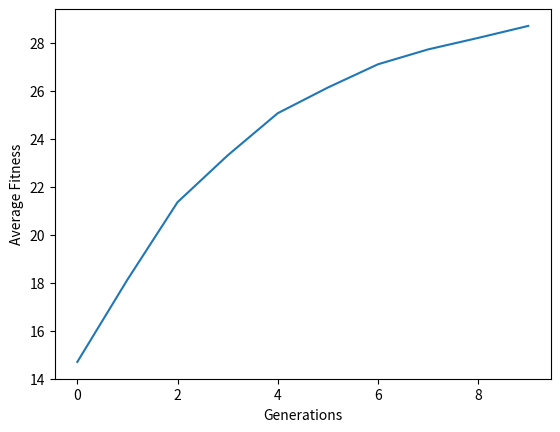

Recreate this plot in Python.
import random
import numpy as np
import matplotlib.pyplot as plt

TARGET_STRING = "1" * 30
POPULATION_SIZE = 100
TOURNAMENT_SIZE = 5
CONVERGENCE_THRESHOLD = 2
MUTATION_RATE = 0.01

#initial population
population = [''.join(random.choices(['0', '1'], k=30)) for i in range(POPULATION_SIZE)]
average_fitness = []
generation = 0

def tournament_selection(population, fitness):
    tournament_participants = random.sample(population, TOURNAMENT_SIZE)
    tournament_fitness = [fitness[population.index(pos)] for pos in tournament_participants]
    # Select the best individual from the tournament
    return tournament_participants[tournament_fitness.index(max(tournament_fitness))]

while True:
    fitness = []
    for individual in population:
        #Count the number of 1s
        score = individual.count("1")
        #Store the fitness
        fitness.append(score)
    #Calculate average fitness
    avg_fitness = sum(fitness) / len(fitness)
    average_fitness.append(avg_fitness)
    best_fitness = max(fitness)
    worst_fitness = min(fitness)

    #Check for convergence
    if population.count(TARGET_STRING) > 0:
        break

    #Create a new population
    new_population = []
    for i in range(POPULATION_SIZE):
        #Select two individuals
        parent1 = tournament_selection(population, fitness)
        parent2 = tournament_selection(population, fitness)
        #Perform one-point crossover
        crossover_point = random.randint(1, 29)
        child = parent1[:crossover_point] + parent2[crossover_point:]
        #Perform mutation
        for i in range(len(child)):
            if random.random() < MUTATION_RATE:
                if child[i] == "0":
                    child = child[:i] + "1" + child[i+1:]
                else:
                    child = child[:i] + "0" + child[i+1:]
                    
        new_population.append(child)
    #Replace old population with new
    population = new_population
    generation += 1

#Average fitness against num of generations
print(new_population)
plt.plot(range(0,generation+1), average_fitness)
plt.xlabel("Generations")
plt.ylabel("Average Fitness")
plt.show()
